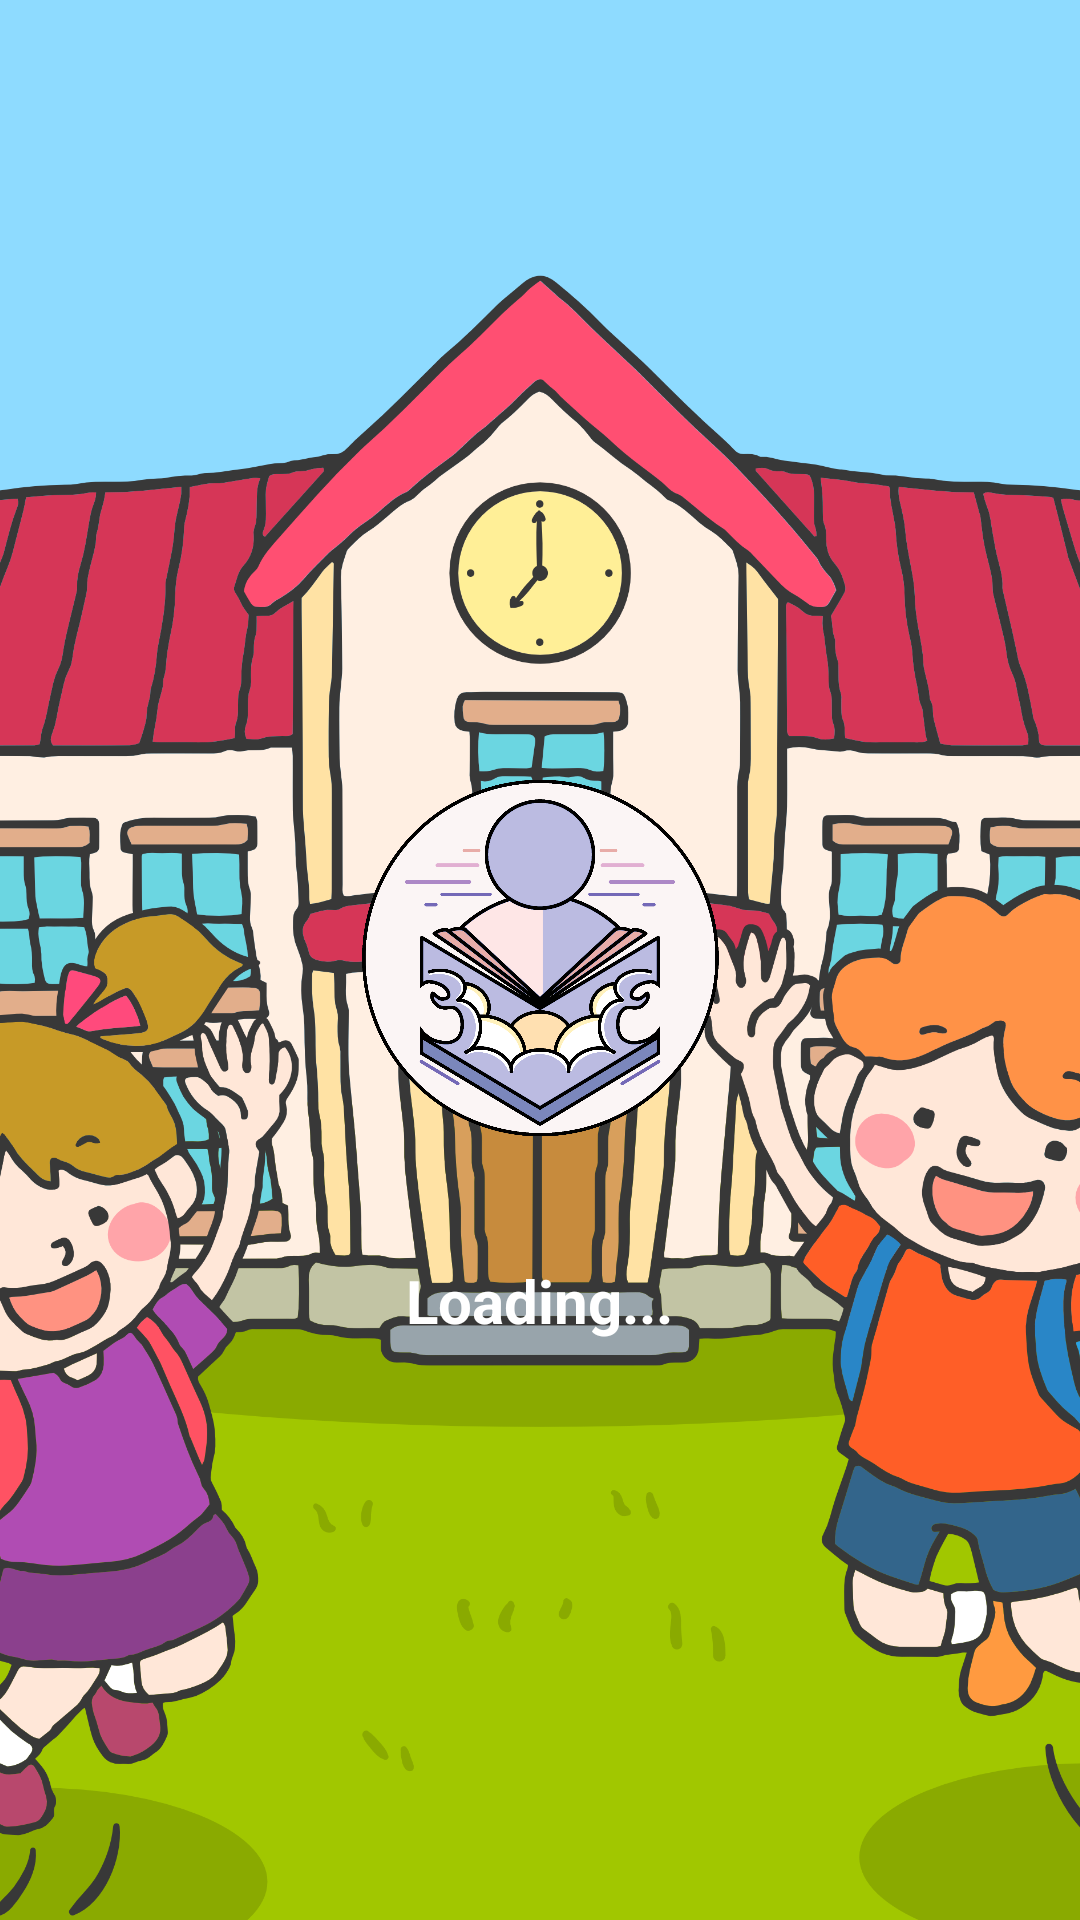

Reconstruct the res/layout file that produces this screen, plus the resources it refers to.
<!-- AndroidManifest.xml: application theme Theme.LiteracyWorld -->
<!-- res/layout/activity_main.xml -->
<?xml version="1.0" encoding="utf-8"?>
<RelativeLayout xmlns:android="http://schemas.android.com/apk/res/android"
    xmlns:tools="http://schemas.android.com/tools"
    android:layout_width="match_parent"
    android:layout_height="match_parent"
    android:background="@color/white"
    tools:context="id.literacyworld.guru.MainActivity">

    
    <ImageView
        android:layout_width="match_parent"
        android:layout_height="match_parent"
        android:src="@drawable/bg"
        android:scaleType="centerCrop" />

    
    <ImageView
        android:id="@+id/app_logo"
        android:layout_width="200dp"
        android:layout_height="200dp"
        android:layout_centerInParent="true"
        android:scaleType="fitCenter"
        android:src="@drawable/judul" />

    
    <TextView
        android:id="@+id/loading_text"
        android:layout_width="wrap_content"
        android:layout_height="wrap_content"
        android:layout_below="@id/app_logo"
        android:layout_centerHorizontal="true"
        android:text="Loading..."
        android:textStyle="bold"
        android:textColor="@android:color/white"
        android:textSize="20sp"
        android:visibility="visible" />

</RelativeLayout>
<!-- resources referenced by this layout -->
<resources>
  <!-- drawable bg: png bitmap (drawable, 612162 bytes) -->
  <!-- drawable judul: png bitmap (drawable, 624421 bytes) -->
  <style name="Theme.LiteracyWorld" parent="Base.Theme.LiteracyWorld" />
  <style name="Base.Theme.LiteracyWorld" parent="Theme.Material3.DayNight.NoActionBar">
          
          
      </style>
  <!-- not gathered from this repository: default colours our renderer supplied (Android Studio template values) -->
  <color name="white">#FFFFFFFF</color>
</resources>
